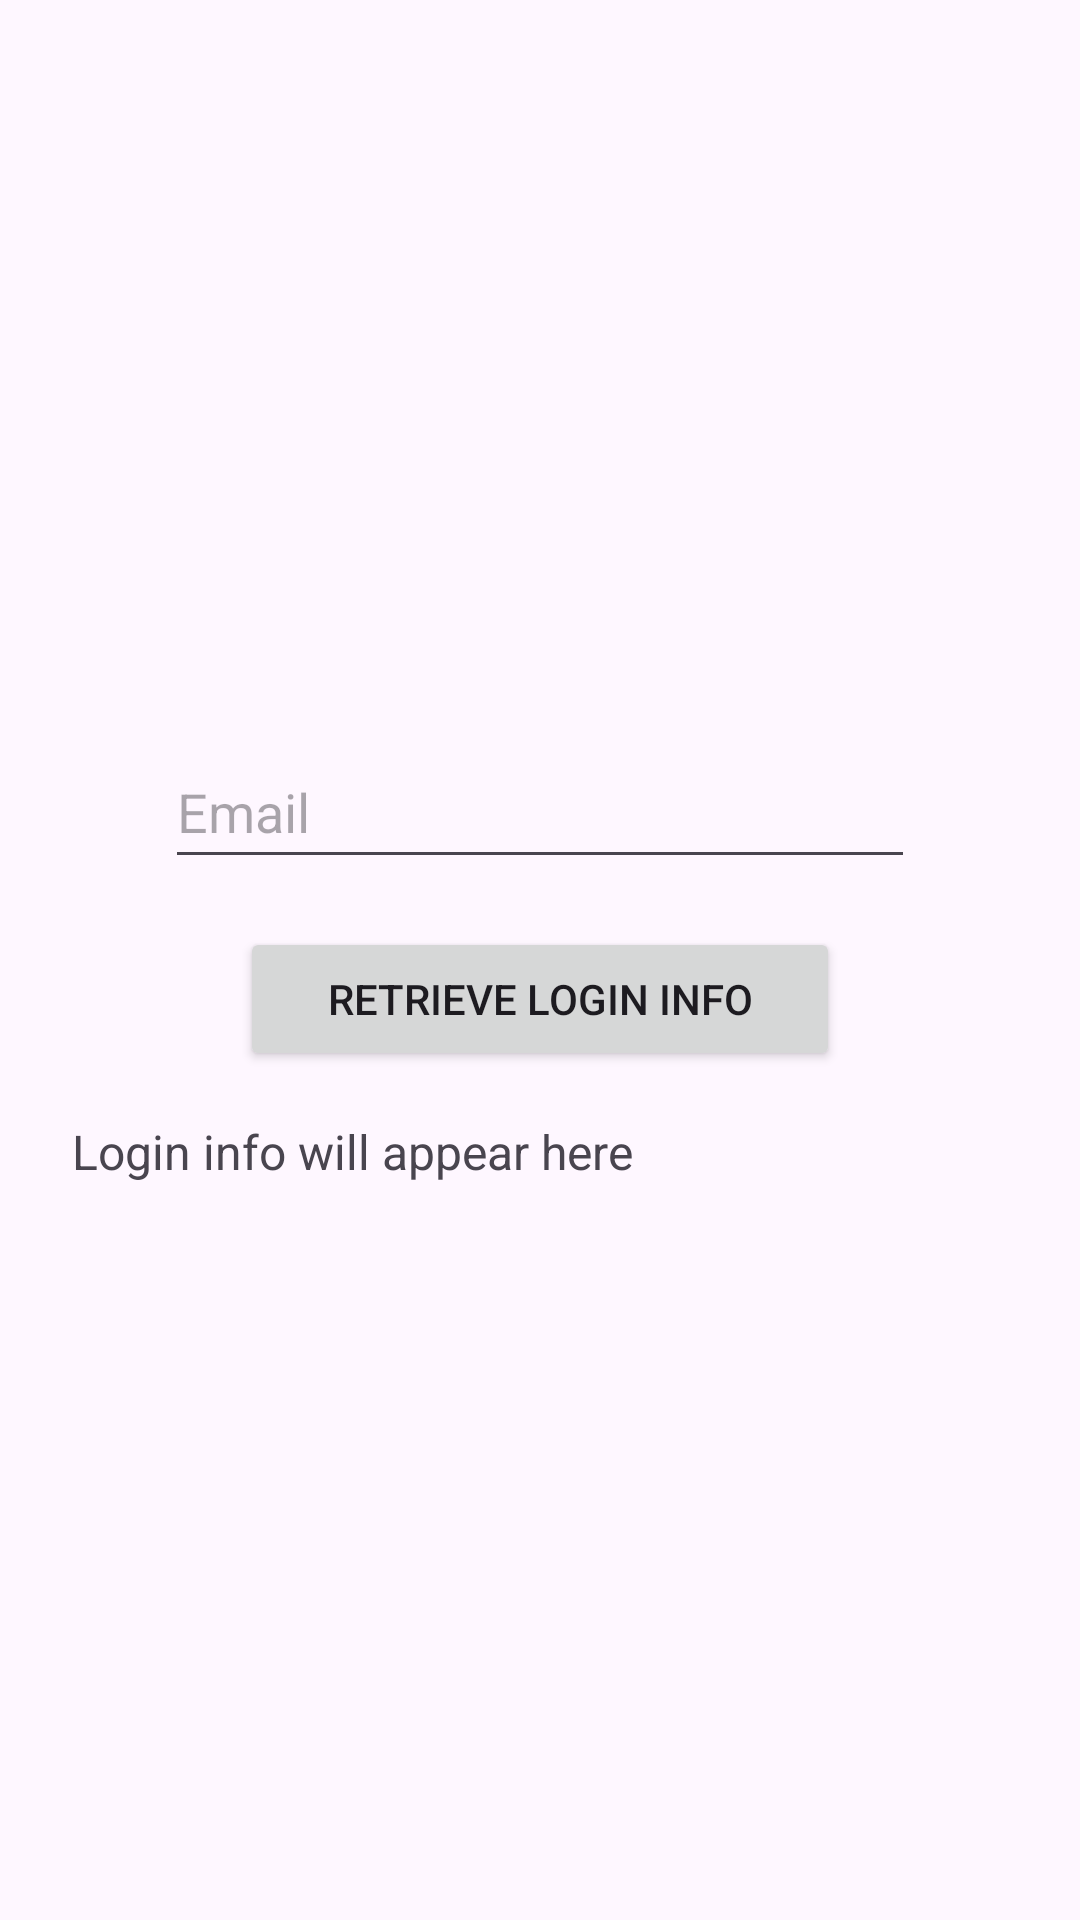

Here is an Android app screen rendered from its layout file. Give the layout XML and the strings, colors and styles it references.
<!-- AndroidManifest.xml: application theme Theme.Phase3App -->
<!-- res/layout/activity_retrieve_login_info.xml -->
<?xml version="1.0" encoding="utf-8"?>
<LinearLayout xmlns:android="http://schemas.android.com/apk/res/android"
    android:orientation="vertical"
    android:padding="24dp"
    android:gravity="center"
    android:layout_width="match_parent"
    android:layout_height="match_parent">

    <EditText
        android:id="@+id/editEmail"
        android:hint="@string/email_hint"
        android:inputType="textEmailAddress"
        android:autofillHints="emailAddress"
        android:minHeight="48dp"
        android:layout_width="250dp"
        android:layout_height="wrap_content"
        android:layout_marginBottom="16dp"/>

    <Button
        android:id="@+id/btnRetrieveLoginInfo"
        android:text="@string/retrieve_login_info"
        android:minHeight="48dp"
        android:layout_width="200dp"
        android:layout_height="wrap_content"
        android:layout_marginBottom="16dp"/>

    <TextView
        android:id="@+id/txtLoginInfo"
        android:text="@string/login_info_placeholder"
        android:textSize="16sp"
        android:layout_width="match_parent"
        android:layout_height="wrap_content"/>

</LinearLayout>
<!-- resources referenced by this layout -->
<resources>
  <string name="email_hint">Email</string>
  <string name="login_info_placeholder">Login info will appear here</string>
  <string name="retrieve_login_info">Retrieve Login Info</string>
  <style name="Theme.Phase3App" parent="Base.Theme.Phase3App" />
  <style name="Base.Theme.Phase3App" parent="Theme.Material3.DayNight.NoActionBar">
          
          
      </style>
</resources>
